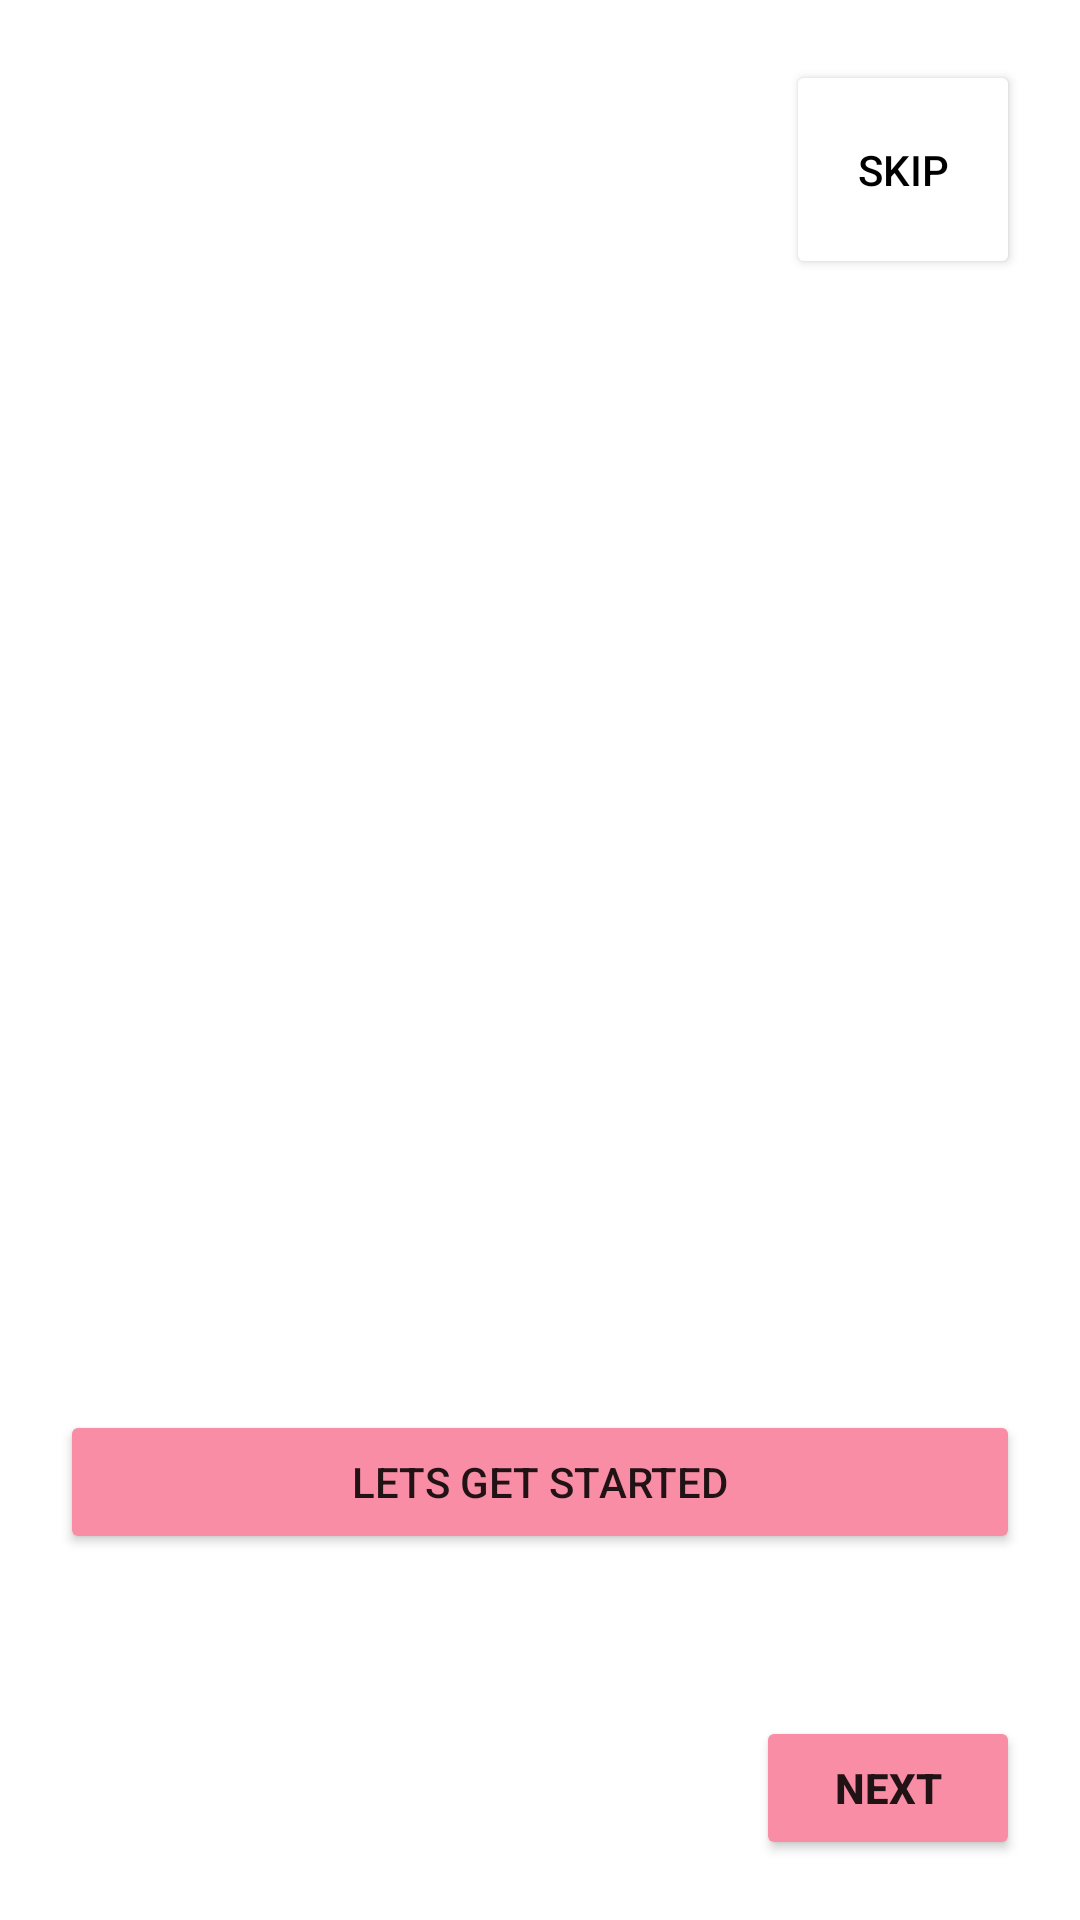

This screen was rendered from an Android layout file. Write that file and the resources it references.
<!-- AndroidManifest.xml: application theme Theme.ECommerceApp -->
<!-- res/layout/activity_slider.xml -->
<?xml version="1.0" encoding="utf-8"?>
<androidx.constraintlayout.widget.ConstraintLayout xmlns:android="http://schemas.android.com/apk/res/android"
    xmlns:app="http://schemas.android.com/apk/res-auto"
    xmlns:tools="http://schemas.android.com/tools"
    android:layout_width="match_parent"
    android:layout_height="match_parent"
    android:background="@color/white"
    android:padding="20dp"
    tools:context=".view.SliderActivity">

<androidx.viewpager.widget.ViewPager
    android:id="@+id/slider"
    android:layout_width="match_parent"
    android:layout_height="0dp"
    app:layout_constraintBottom_toTopOf="@+id/relativeLayout"
    app:layout_constraintEnd_toEndOf="parent"
    app:layout_constraintStart_toStartOf="parent"
    app:layout_constraintTop_toTopOf="parent">

</androidx.viewpager.widget.ViewPager>

    <Button
        android:id="@+id/skip_btn"
        android:layout_width="78dp"
        android:layout_height="73dp"
        android:backgroundTint="@color/white"
        android:onClick="skip"
        android:padding="0dp"
        android:text="@string/skip_btn"
        android:textColor="@color/black"
        app:layout_constraintEnd_toEndOf="parent"
        app:layout_constraintTop_toTopOf="parent" />

<RelativeLayout
android:id="@+id/relativeLayout"
android:layout_width="match_parent"
android:layout_height="150dp"
app:layout_constraintBottom_toBottomOf="parent"
app:layout_constraintEnd_toEndOf="parent"
app:layout_constraintStart_toStartOf="parent">

<Button
    android:id="@+id/get_started_btn"
    android:layout_width="match_parent"
    android:layout_height="wrap_content"
    android:backgroundTint="@color/dot_light_screen1"
    android:text="@string/let_get_started" />

<LinearLayout
    android:id="@+id/dots"
    android:layout_width="wrap_content"
    android:layout_height="wrap_content"
    android:layout_alignParentBottom="true"
    android:orientation="horizontal"
    android:paddingBottom="20dp" />

<Button
    android:id="@+id/next_btn"
    android:layout_width="wrap_content"
    android:layout_height="wrap_content"
    android:layout_alignParentRight="true"
    android:layout_alignParentBottom="true"
    android:backgroundTint="@color/dot_light_screen1"
    android:textStyle="bold"
    app:shapeAppearanceOverlay="@style/Button8"
    android:text="@string/next_btn"
    app:background="@null"
    android:onClick="next"
    android:paddingBottom="10dp" />

</RelativeLayout>

    </androidx.constraintlayout.widget.ConstraintLayout>
<!-- resources referenced by this layout -->
<resources>
  <color name="black">#FF000000</color>
  <color name="dot_light_screen1">#f98da5</color>
  <color name="white">#FFFFFFFF</color>
  <string name="let_get_started">Lets Get Started</string>
  <string name="next_btn">Next</string>
  <string name="skip_btn">Skip</string>
  <style name="Theme.ECommerceApp" parent="Theme.MaterialComponents.DayNight.NoActionBar">
          
          <item name="colorPrimary">#FF9D90</item>
          <item name="colorPrimaryVariant">#FF9D90</item>
          <item name="colorOnPrimary">@color/white</item>
          
          <item name="colorSecondary">#FF9D90</item>
          <item name="colorSecondaryVariant">#FF9D90</item>
          <item name="colorOnSecondary">@color/black</item>
          
          <item name="android:statusBarColor">#FF9D90</item>
          
      </style>
</resources>
